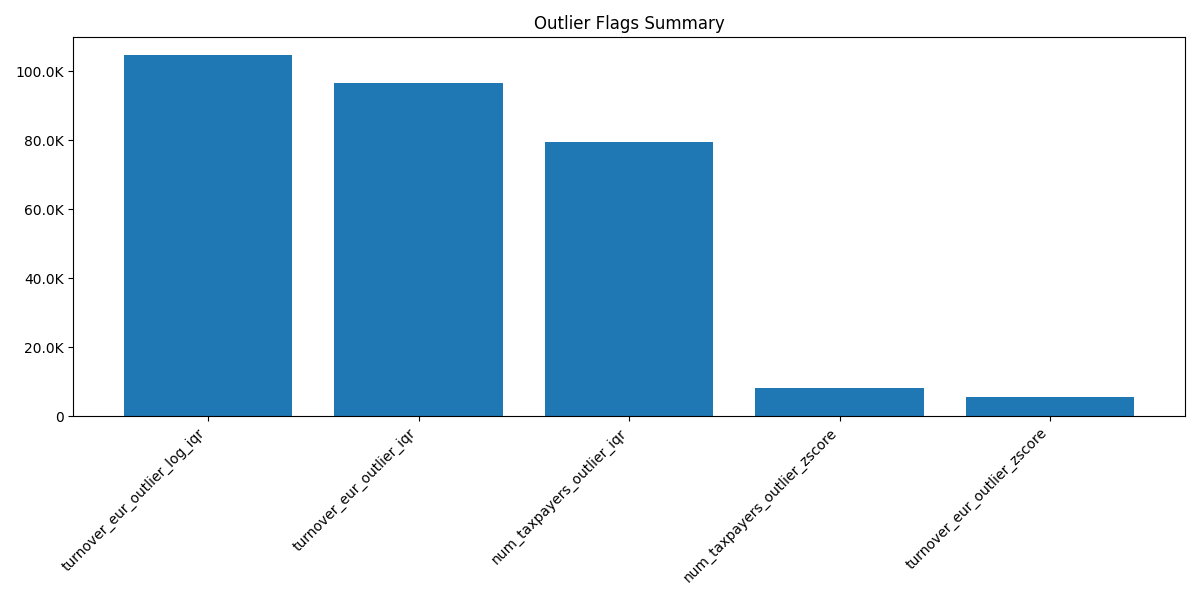

The table this chart was drawn from, first rows:
metric, count
turnover_eur_outlier_iqr, 96473
turnover_eur_outlier_zscore, 5455
num_taxpayers_outlier_iqr, 79451
num_taxpayers_outlier_zscore, 8101
turnover_eur_outlier_log_iqr, 104535
